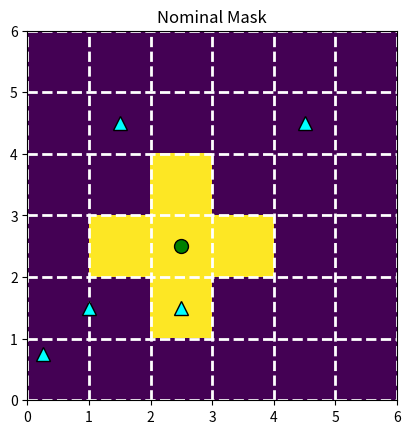
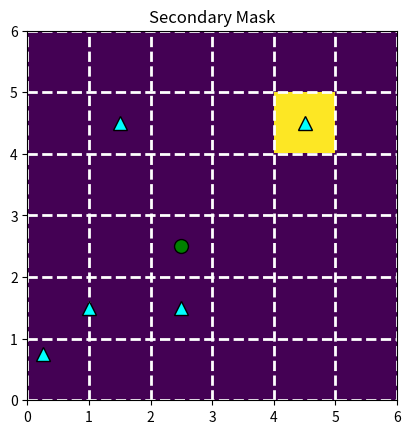
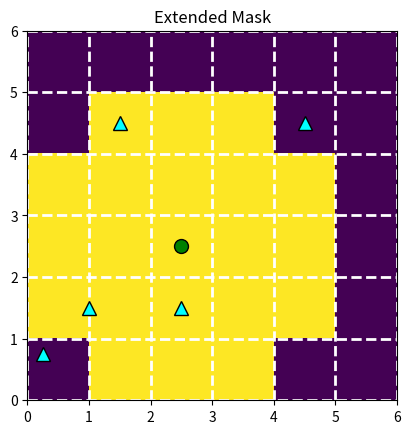

Source code (Python) for these figures, in order:
"""
Scritp for making the schematics for the nominal, secondary and extended masks

28th of August 2024
Fernando Canales
"""
import numpy as np # type: ignore
import matplotlib.pyplot as plt # type: ignore
# Define center and contaminants
center_x, center_y = 2.5, 2.5  # Center of the 6x6 grid
contaminants = [
    (4.5, 4.5),
    (1.5, 4.5),
    (0.25, 0.75),
    (1.0, 1.5),
    (2.5, 1.5)
]

# Define and plot the nominal mask
nominal_mask = np.zeros(36)
indices_for_the_nominal_mask = [8, 13, 14, 15, 20]
nominal_mask[indices_for_the_nominal_mask] = 1
nominal_mask = np.reshape(nominal_mask, (6, 6))

fig, ax = plt.subplots()
ax.imshow(nominal_mask, origin='lower', extent=(0, 6, 0, 6))
ax.plot(center_x, center_y, 'o', color='green', markersize=10, markeredgecolor='black')  # Center point
for (x, y) in contaminants:
    ax.plot(x, y, '^', color='cyan', markersize=10, markeredgecolor='black')  # Contaminants as triangles
ax.grid(which='both', color='white', linestyle='--', linewidth=2)
plt.title('Nominal Mask')
plt.show()

# Define and plot the secondary mask
secondary_mask = np.zeros(36)
indices_for_the_secondary_mask = [28]
secondary_mask[indices_for_the_secondary_mask] = 1
secondary_mask = np.reshape(secondary_mask, (6, 6))

fig, ax = plt.subplots()
ax.imshow(secondary_mask, origin='lower', extent=(0, 6, 0, 6))
ax.plot(center_x, center_y, 'o', color='green', markersize=10, markeredgecolor='black')  # Center point
for (x, y) in contaminants:
    ax.plot(x, y, '^', color='cyan', markersize=10, markeredgecolor='black')  # Contaminants as triangles
ax.grid(which='both', color='white', linestyle='--', linewidth=2)
plt.title('Secondary Mask')
plt.show()

# Define the extended mask
def extended_binary_mask(mask, W):
    ny, nx = mask.shape
    maske = np.zeros((ny, nx))
    maske[:, :] = mask[:, :]
    for j in range(ny):
        for i in range(nx):
            if mask[j, i] > 1.0 - 1e-5:
                for k in range(-W, W + 1):
                    if (j + k >= 0) & (j + k < ny):
                        for m in range(-W, W + 1):
                            if (i + m >= 0) & (i + m < nx):
                                maske[j + k, i + m] = 1
    return maske

extended_mask = extended_binary_mask(mask=nominal_mask, W=1)

fig, ax = plt.subplots()
ax.imshow(extended_mask, origin='lower', extent=(0, 6, 0, 6))
ax.plot(center_x, center_y, 'o', color='green', markersize=10, markeredgecolor='black')  # Center point
for (x, y) in contaminants:
    ax.plot(x, y, '^', color='cyan', markersize=10, markeredgecolor='black')  # Contaminants as triangles
ax.grid(which='both', color='white', linestyle='--', linewidth=2)
plt.title('Extended Mask')
plt.show()
